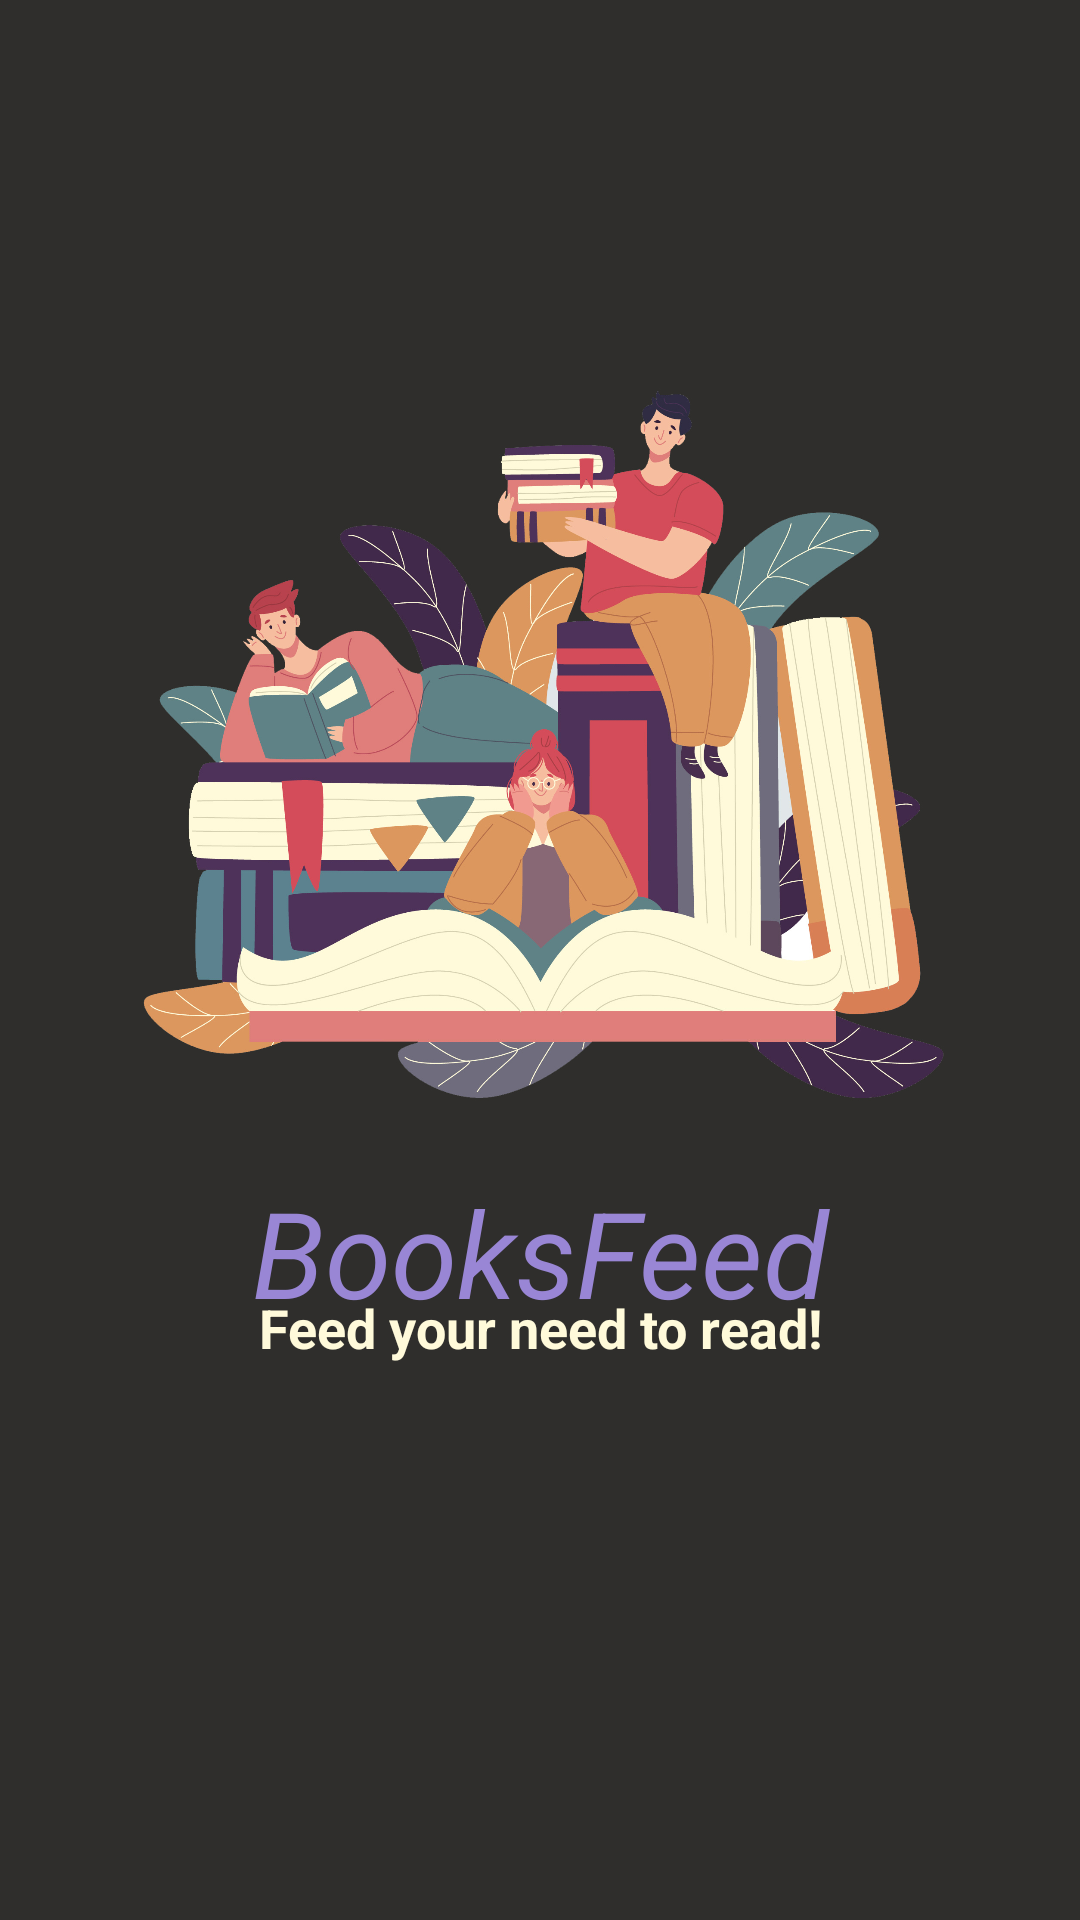

Layout XML and referenced resources for this Android screen:
<!-- AndroidManifest.xml: activity theme AppTheme.NoActionBar -->
<!-- res/layout/activity_splashscreen.xml -->
<?xml version="1.0" encoding="utf-8"?>
<androidx.constraintlayout.widget.ConstraintLayout
    xmlns:android="http://schemas.android.com/apk/res/android"
    xmlns:app="http://schemas.android.com/apk/res-auto"
    xmlns:tools="http://schemas.android.com/tools"
    android:layout_width="match_parent"
    android:layout_height="match_parent"
    android:background="@color/colorPrimary">

    <ImageView
        android:id="@+id/appLogo"
        android:layout_width="287dp"
        android:layout_height="342dp"
        android:layout_marginStart="24dp"
        android:layout_marginLeft="24dp"
        android:layout_marginTop="80dp"
        android:layout_marginEnd="24dp"
        android:layout_marginRight="24dp"
        android:src="@drawable/splash"
        app:layout_constraintEnd_toEndOf="parent"
        app:layout_constraintStart_toStartOf="parent"
        app:layout_constraintTop_toTopOf="parent" />

    <TextView
        android:id="@+id/appName"
        android:layout_width="0dp"
        android:layout_height="wrap_content"
        android:layout_marginStart="24dp"
        android:layout_marginLeft="24dp"
        android:layout_marginEnd="24dp"
        android:layout_marginRight="24dp"
        android:gravity="center_horizontal"
        android:text="BooksFeed"
        android:textAlignment="center"
        android:textColor="@color/colorSoftPurple"
        android:textSize="40sp"
        android:textStyle="italic"
        app:layout_constraintBottom_toBottomOf="parent"
        app:layout_constraintEnd_toEndOf="parent"
        app:layout_constraintHorizontal_bias="0.0"
        app:layout_constraintStart_toStartOf="parent"
        app:layout_constraintTop_toTopOf="@+id/appLogo"
        app:layout_constraintVertical_bias="0.613" />

    <TextView
        android:id="@+id/appSlogan"
        android:layout_width="wrap_content"
        android:layout_height="wrap_content"
        android:layout_marginStart="50dp"
        android:layout_marginLeft="50dp"
        android:layout_marginEnd="50dp"
        android:layout_marginRight="50dp"
        android:layout_marginBottom="180dp"
        android:gravity="center_horizontal"
        android:text="Feed your need to read!"
        android:textAlignment="center"
        android:textColor="@color/colorCream"
        android:textSize="18sp"
        android:textStyle="bold"
        app:fontFamily="@font/redressed"
        app:layout_constraintBottom_toBottomOf="parent"
        app:layout_constraintEnd_toEndOf="parent"
        app:layout_constraintStart_toStartOf="parent"
        app:layout_constraintTop_toTopOf="@+id/appName"
        app:layout_constraintVertical_bias="0.881" />


</androidx.constraintlayout.widget.ConstraintLayout>
<!-- resources referenced by this layout -->
<resources>
  <color name="colorCream">#fffada</color>
  <color name="colorPrimary">#2F2E2C</color>
  <color name="colorSoftPurple">#9986d5</color>
  <!-- drawable splash: jpg bitmap (drawable-hdpi, 508992 bytes) -->
  <style name="AppTheme.NoActionBar">
          <item name="windowActionBar">false</item>
          <item name="windowNoTitle">true</item>
  
      </style>
</resources>
